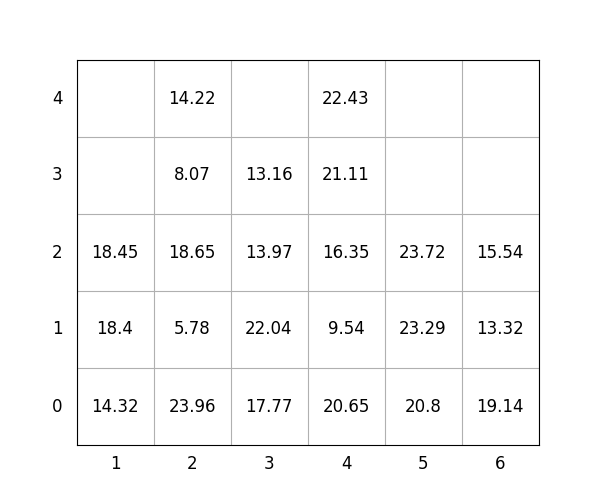

Source data for this figure (header and first rows):
idx, loc_x, loc_y, loc_z, weight, group, score, seq, reloc, size(ft)
1, 1, 0, 0, 14.32, 1, 114.3, 0, 1.0, 20
2, 4, 0, 0, 20.65, 2, 220.7, 0, 1.0, 20
3, 6, 0, 0, 19.14, 1, 119.1, 0, 0, 20
4, 4, 0, 1, 9.54, 2, 209.5, 1, 1.0, 20
5, 2, 0, 0, 23.96, 1, 124, 2, 1.0, 20
6, 2, 0, 1, 5.78, 1, 105.8, 3, 1.0, 20
7, 4, 0, 2, 16.35, 3, 316.4, 4, 1.0, 20
8, 2, 0, 2, 18.65, 1, 118.7, 5, 1.0, 20
9, 2, 0, 3, 8.07, 2, 208.1, 6, 1.0, 20
10, 5, 0, 0, 20.8, 2, 220.8, 7, 1.0, 20
11, 2, 0, 4, 14.22, 1, 114.2, 8, 1.0, 20
12, 3, 0, 0, 17.77, 0, 17.77, 9, 0, 20
13, 6, 0, 1, 13.32, 2, 213.3, 10, 1.0, 20
14, 1, 0, 1, 18.4, 0, 18.4, 11, 1.0, 20
15, 3, 0, 1, 22.04, 1, 122, 12, 1.0, 20
16, 5, 0, 1, 23.29, 2, 223.3, 13, 1.0, 20
17, 6, 0, 2, 15.54, 2, 215.5, 14, 1.0, 20
18, 3, 0, 2, 13.97, 1, 114, 15, 1.0, 20
19, 3, 0, 3, 13.16, 2, 213.2, 16, 1.0, 20
20, 5, 0, 2, 23.72, 3, 323.7, 17, 1.0, 20
21, 4, 0, 3, 21.11, 2, 221.1, 18, 1.0, 20
22, 1, 0, 2, 18.45, 0, 18.45, 19, 1.0, 20
23, 4, 0, 4, 22.43, 2, 222.4, 20, 1.0, 20
